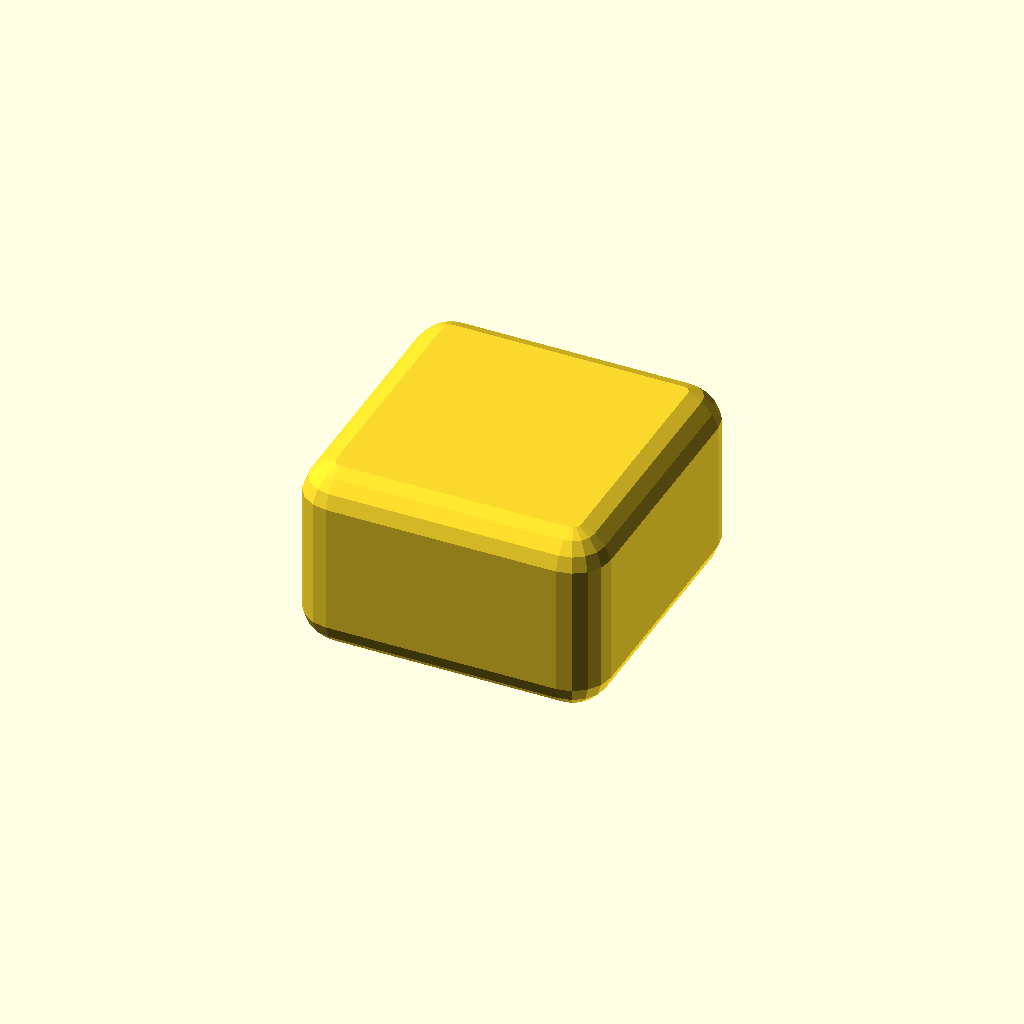
Cell 1 — every parameter at its default value.
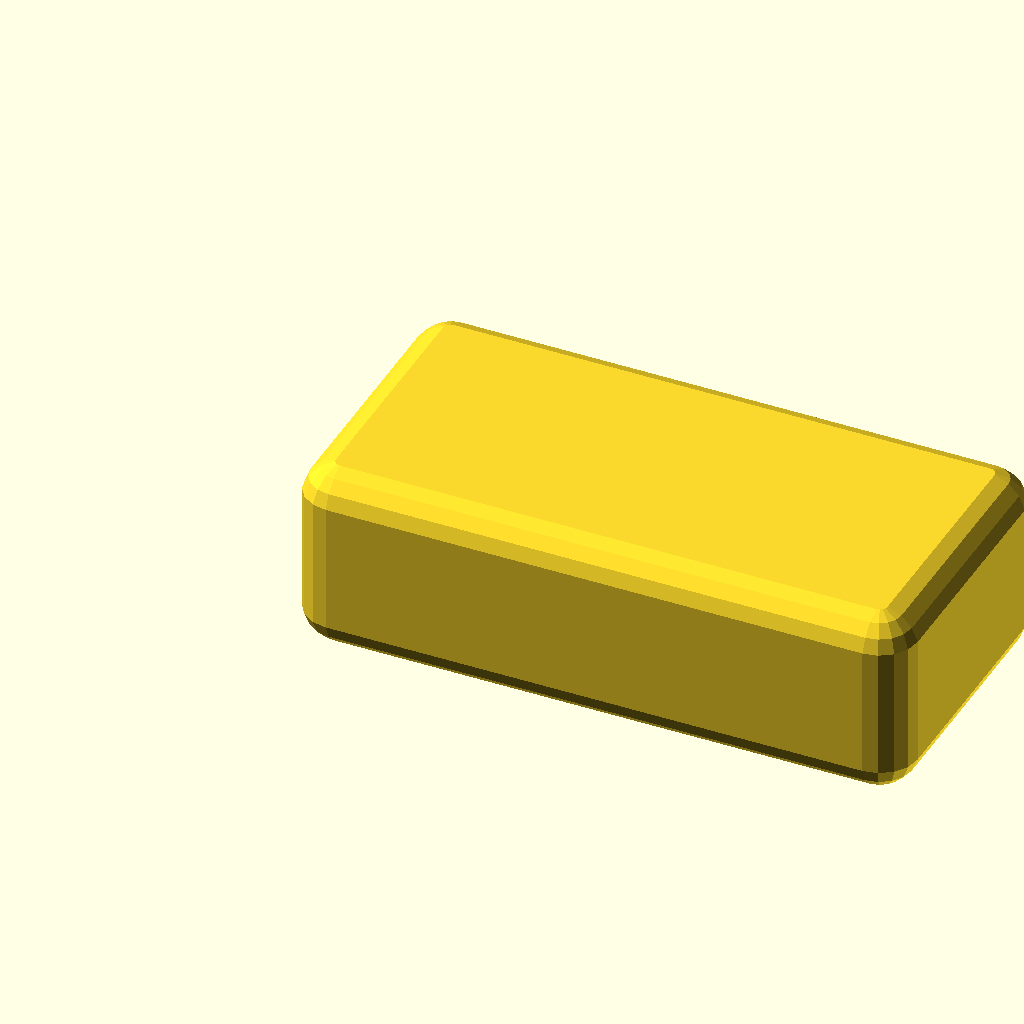
Cell 2: the same model with length = 80.
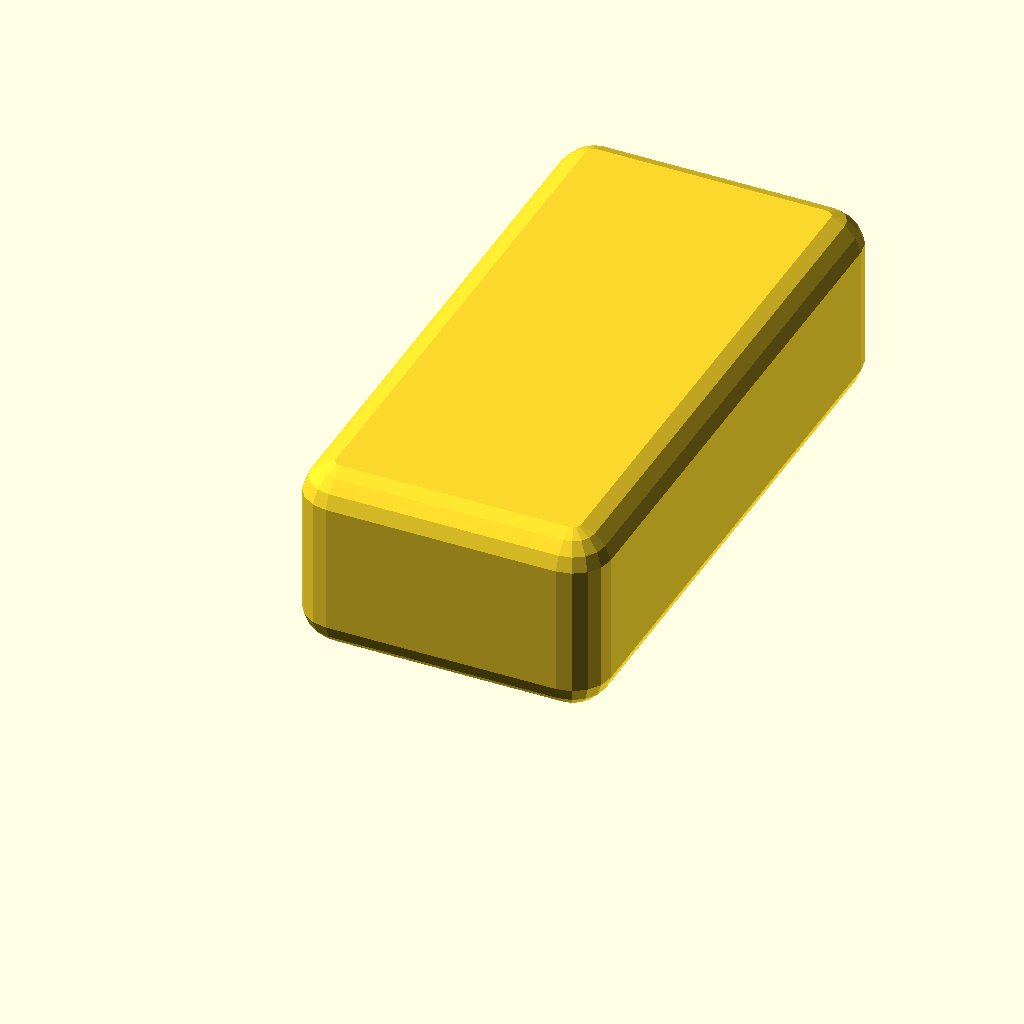
Cell 3: width = 80 (everything else at default).
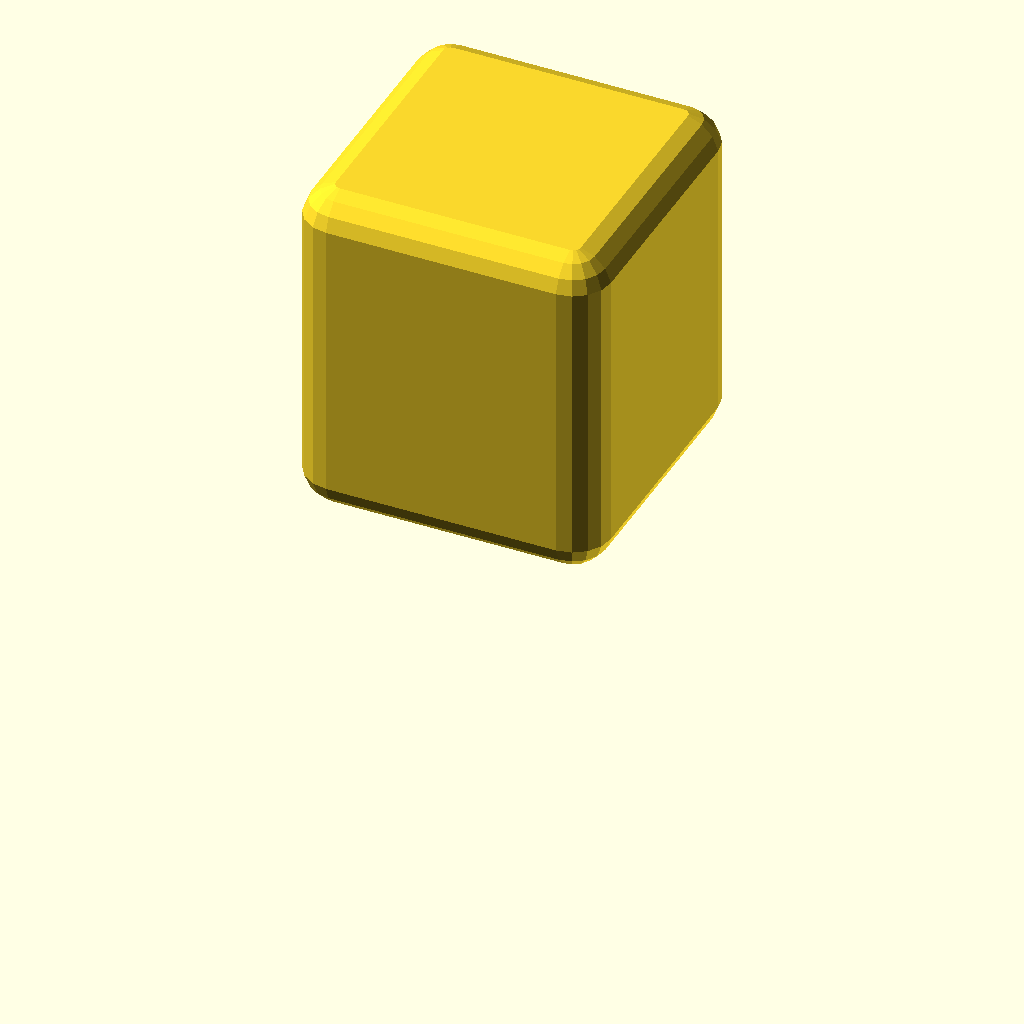
Cell 4 — height set to 40, the other parameters unchanged.
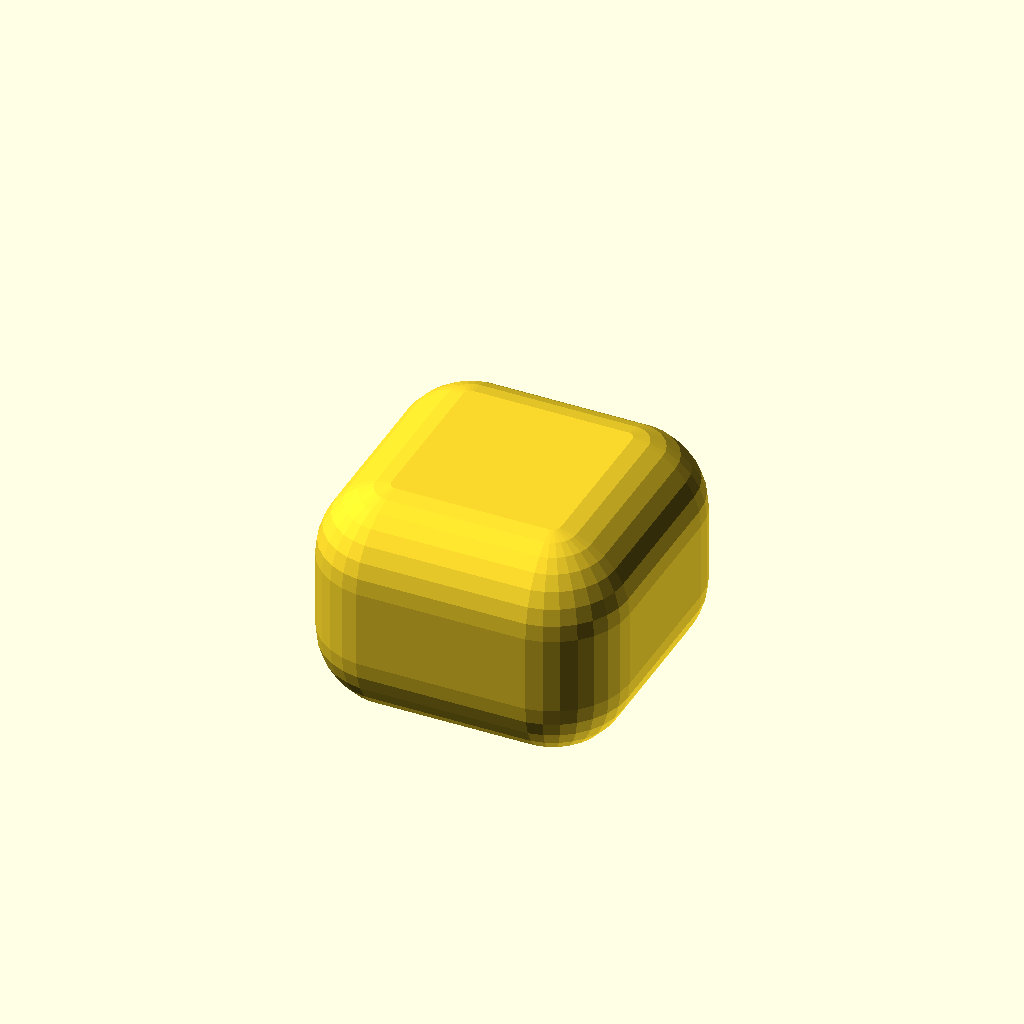
Cell 5: radius = 10 (everything else at default).
All cells are drawn from one camera (rotation 55°, 0°, 25°, orthographic, colour scheme Cornfield), so only the parameter changes between them.
Source of the model, WHUCAD_2798/0101/100002743/output_0/100002743.scad:

// Parameters
length = 40;
width = 40;
height = 20;
radius = 5;

// Rounded rectangular block module
module rounded_rectangular_block() {
    // Create a cube and round the top edges using Minkowski sum
    minkowski() {
        cube([length - 2*radius, width - 2*radius, height - radius], center = false);
        translate([0, 0, height - radius])
            sphere(r=radius);
    }
}

// Call the module
translate([radius, radius, 0])
    rounded_rectangular_block();
Customizer parameters (derived from the source; name, type, default, range or options):
length: number, default 40
width: number, default 40
height: number, default 20
radius: number, default 5
